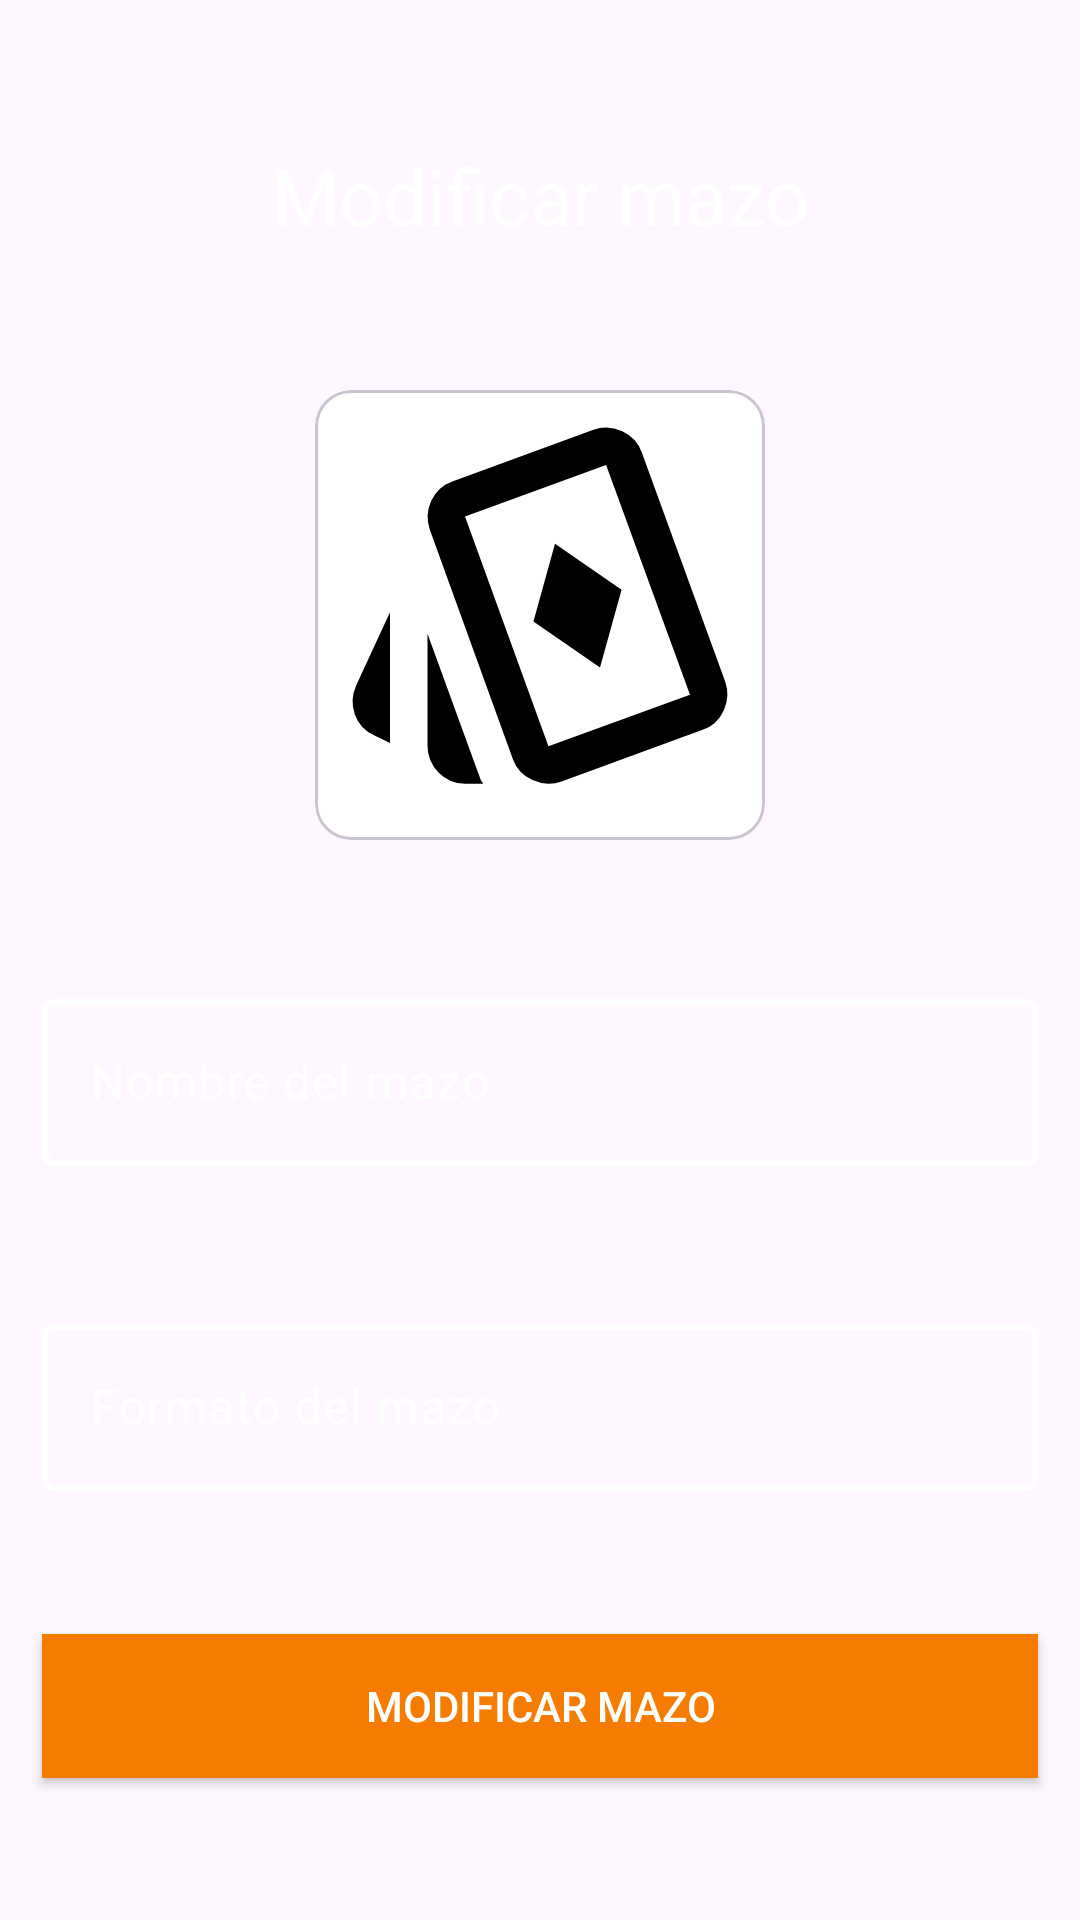

Android layout source for this screen:
<!-- AndroidManifest.xml: application theme Theme.MagicCraftApp -->
<!-- res/layout/fragment_client_deck_edit.xml -->
<?xml version="1.0" encoding="utf-8"?>
<androidx.constraintlayout.widget.ConstraintLayout xmlns:android="http://schemas.android.com/apk/res/android"
    xmlns:tools="http://schemas.android.com/tools"
    android:layout_width="match_parent"
    android:layout_height="match_parent"
    xmlns:app="http://schemas.android.com/apk/res-auto"
    tools:context=".ui.fragment.ClientDeckEditFragment">

    <ImageView
        android:id="@+id/ivBack"
        android:layout_width="40dp"
        android:layout_height="40dp"
        app:layout_constraintTop_toTopOf="parent"
        app:layout_constraintStart_toStartOf="parent"
        android:src="@drawable/ic_back"
        android:layout_margin="10dp">
    </ImageView>

    <TextView
        android:id="@+id/tvTitle"
        android:layout_width="wrap_content"
        android:layout_height="wrap_content"
        app:layout_constraintTop_toTopOf="parent"
        app:layout_constraintStart_toStartOf="parent"
        app:layout_constraintEnd_toEndOf="parent"
        app:layout_constraintBottom_toTopOf="@id/cvImageDeck"
        android:text="Modificar mazo"
        android:textSize="26sp"
        android:textColor="@color/white">
    </TextView>


    <com.google.android.material.card.MaterialCardView
        android:id="@+id/cvImageDeck"
        android:layout_width="wrap_content"
        android:layout_height="wrap_content"
        app:layout_constraintTop_toBottomOf="@id/tvTitle"
        app:layout_constraintStart_toStartOf="parent"
        app:layout_constraintEnd_toEndOf="parent"
        app:layout_constraintBottom_toTopOf="@id/tilNameDeck"
        android:backgroundTint="@color/fondo_cv_img">
        <ImageView
            android:id="@+id/ivImageDeck"
            android:layout_width="150dp"
            android:layout_height="150dp"
            android:scaleType="centerCrop"
            android:src="@drawable/ic_cards">
        </ImageView>
    </com.google.android.material.card.MaterialCardView>

    <com.google.android.material.textfield.TextInputLayout
        android:id="@+id/tilNameDeck"
        android:layout_width="match_parent"
        android:layout_height="wrap_content"
        app:layout_constraintTop_toBottomOf="@id/cvImageDeck"
        app:layout_constraintStart_toStartOf="parent"
        app:layout_constraintEnd_toEndOf="parent"
        app:layout_constraintBottom_toTopOf="@id/tilFormatDeck"
        app:boxStrokeColor="@color/border_color"
        android:textColorHint="@color/white"
        android:paddingLeft="14dp"
        android:paddingRight="14dp"
        app:boxStrokeWidth="2dp"
        android:hint="Nombre del mazo"
        app:hintTextColor="@color/white">

        <com.google.android.material.textfield.TextInputEditText
            android:id="@+id/tietNameDeck"
            android:layout_width="match_parent"
            android:layout_height="wrap_content"
            android:textColor="@color/white"
            android:inputType="text"/>
    </com.google.android.material.textfield.TextInputLayout>

    <com.google.android.material.textfield.TextInputLayout
        android:id="@+id/tilFormatDeck"
        android:layout_width="match_parent"
        android:layout_height="wrap_content"
        app:layout_constraintTop_toBottomOf="@id/tilNameDeck"
        app:layout_constraintStart_toStartOf="parent"
        app:layout_constraintEnd_toEndOf="parent"
        app:layout_constraintBottom_toTopOf="@id/btnSubmitDeck"
        app:boxStrokeColor="@color/border_color"
        android:textColorHint="@color/white"
        android:paddingLeft="14dp"
        android:paddingRight="14dp"
        app:boxStrokeWidth="2dp"
        android:hint="Formato del mazo"
        app:hintTextColor="@color/white">

        <com.google.android.material.textfield.TextInputEditText
            android:id="@+id/tietFormatDeck"
            android:layout_width="match_parent"
            android:layout_height="wrap_content"
            android:textColor="@color/white"
            android:inputType="text"/>
    </com.google.android.material.textfield.TextInputLayout>

    <androidx.appcompat.widget.AppCompatButton
        android:id="@+id/btnSubmitDeck"
        android:layout_width="match_parent"
        android:layout_height="wrap_content"
        app:layout_constraintTop_toBottomOf="@id/tilFormatDeck"
        app:layout_constraintStart_toStartOf="parent"
        app:layout_constraintEnd_toEndOf="parent"
        app:layout_constraintBottom_toBottomOf="parent"
        android:text="Modificar mazo"
        android:layout_marginStart="14dp"
        android:layout_marginEnd="14dp"
        android:background="#F57C00"
        android:textColor="@color/white">
    </androidx.appcompat.widget.AppCompatButton>

</androidx.constraintlayout.widget.ConstraintLayout>
<!-- resources referenced by this layout -->
<resources>
  <color name="fondo_cv_img">#FFFFFF</color>
  <color name="white">#FFFFFFFF</color>
  <!-- drawable ic_cards (drawable) -->
  <vector xmlns:android="http://schemas.android.com/apk/res/android"
      android:width="24dp"
      android:height="24dp"
      android:viewportWidth="960"
      android:viewportHeight="960"
      android:tint="#000000">
    <path
        android:fillColor="@android:color/white"
        android:pathData="M608,592L654,426L512,328L466,494L608,592ZM160,753L127,737Q96,724 85,692.5Q74,661 88,630L160,474L160,753ZM320,840Q287,840 263.5,816Q240,792 240,759L240,520L347,814Q350,821 352,827.5Q354,834 359,840L320,840ZM526,835Q495,846 464,832Q433,818 422,787L245,298Q234,267 248,236.5Q262,206 293,195L594,85Q625,74 655.5,88Q686,102 697,133L875,622Q886,653 872,683.5Q858,714 827,725L526,835ZM498,760L800,650Q800,650 800,650Q800,650 800,650L621,160Q621,160 621,160Q621,160 621,160L320,270Q320,270 320,270Q320,270 320,270L498,760Q498,760 498,760Q498,760 498,760ZM560,460Q560,460 560,460Q560,460 560,460L560,460Q560,460 560,460Q560,460 560,460L560,460Q560,460 560,460Q560,460 560,460L560,460Q560,460 560,460Q560,460 560,460L560,460Z"/>
  </vector>
  <style name="Theme.MagicCraftApp" parent="Base.Theme.MagicCraftApp" />
  <style name="Base.Theme.MagicCraftApp" parent="Theme.Material3.DayNight.NoActionBar">
          
          <item name="colorPrimary">#F57C00</item>
          <item name="colorSecondary">#FFFFFF</item>
  
          
          <item name="bottomNavigationStyle">@style/AppTheme.BottomNavigationView</item>
      </style>
  <style name="AppTheme.BottomNavigationView" parent="Widget.MaterialComponents.BottomNavigationView">
          <item name="android:background">@null</item>
      </style>
</resources>
